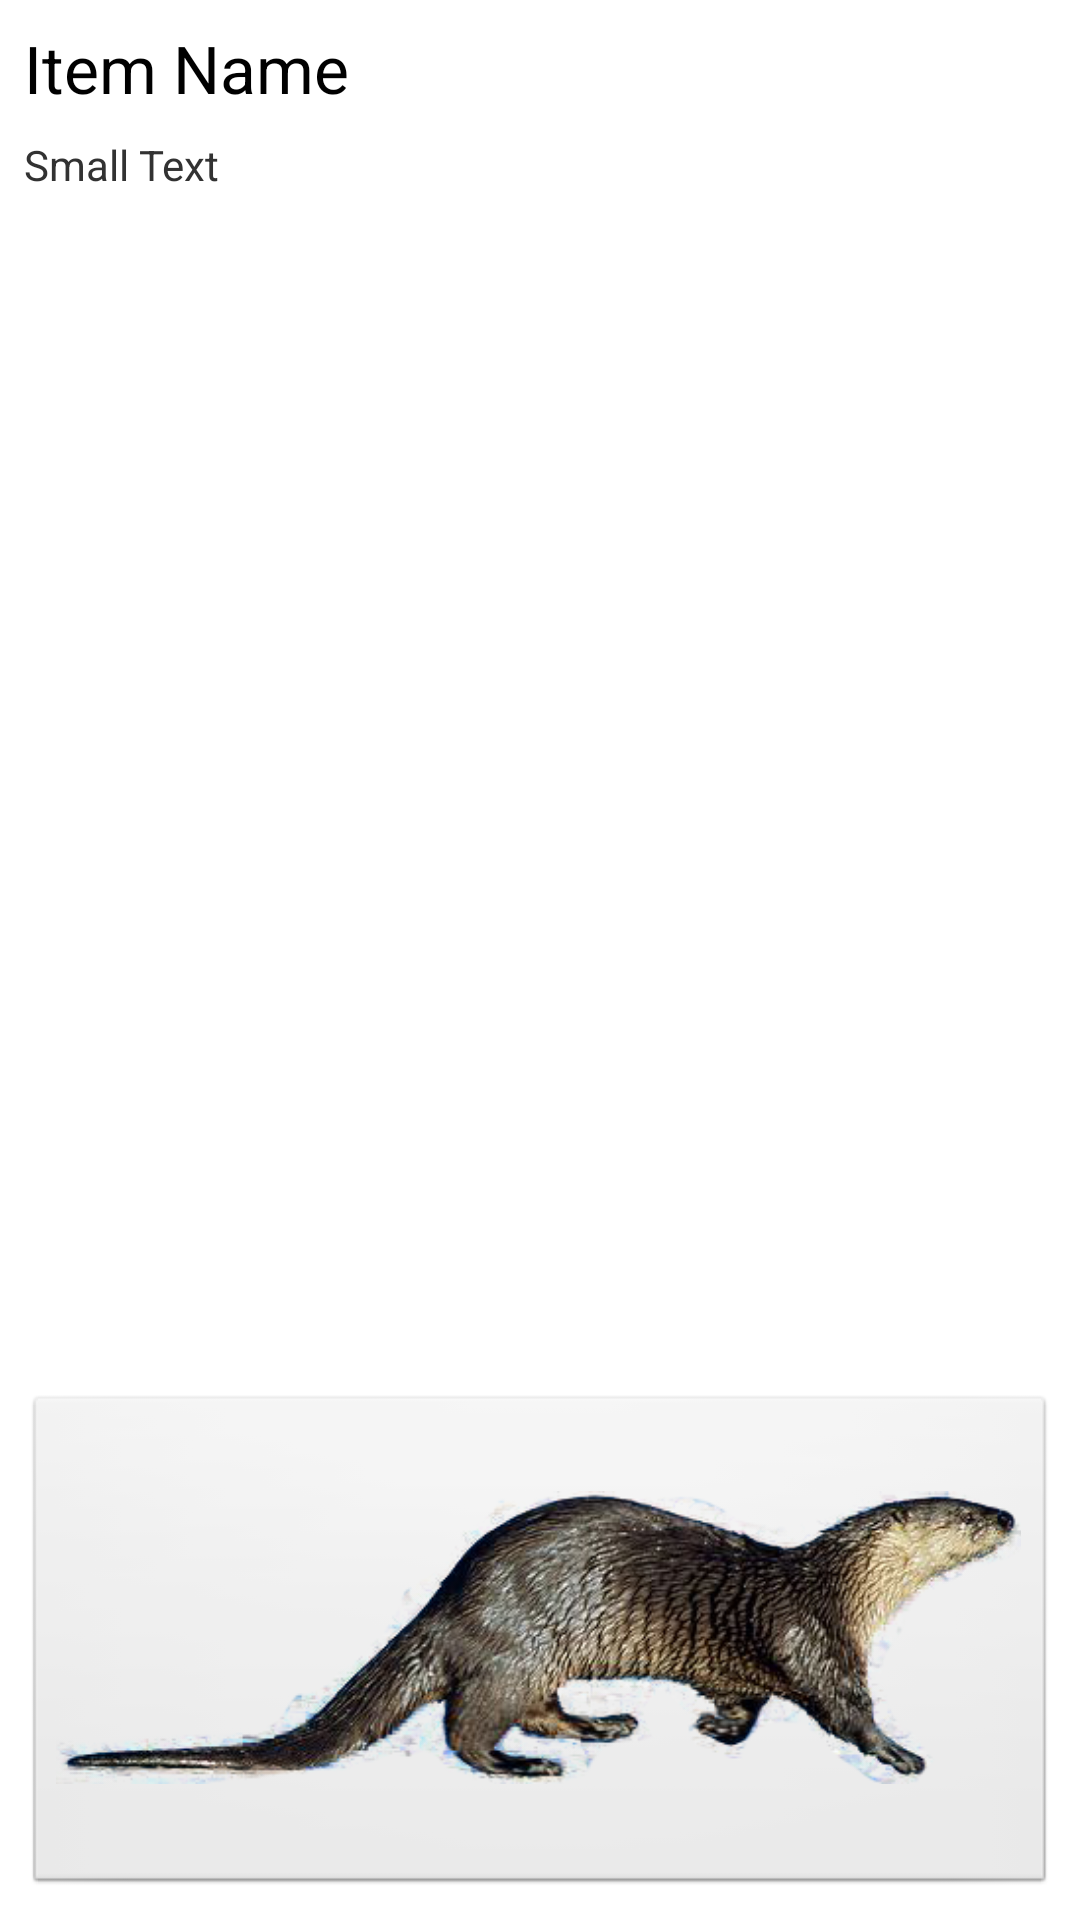

Produce the Android XML layout that renders to this screen, including the resource entries it uses.
<!-- AndroidManifest.xml: application theme AppTheme -->
<!-- res/layout/detail_view.xml -->
<?xml version="1.0" encoding="utf-8"?>
<LinearLayout xmlns:android="http://schemas.android.com/apk/res/android"
    android:orientation="vertical" android:layout_width="match_parent"
    android:layout_height="match_parent"
    android:padding="8dp">

    <TextView
        android:layout_width="fill_parent"
        android:layout_height="wrap_content"
        android:textAppearance="?android:attr/textAppearanceLarge"
        android:text="Item Name"
        android:layout_gravity="center_horizontal"
        android:layout_marginBottom="8dp"
        android:id="@+id/detailViewName" />

    <TextView
        android:layout_width="fill_parent"
        android:layout_height="wrap_content"
        android:textAppearance="?android:attr/textAppearanceSmall"
        android:text="Small Text"
        android:id="@+id/detailViewInfo"
        android:layout_marginBottom="8dp" />

    <RelativeLayout
        android:layout_width="wrap_content"
        android:layout_height="wrap_content"
        android:layout_gravity="bottom"
        android:gravity="center_horizontal|bottom">

        <ImageButton
            android:layout_width="wrap_content"
            android:layout_height="wrap_content"
            android:layout_alignParentBottom="true"
            android:layout_alignParentLeft="true"
            android:adjustViewBounds="false"
            android:src="@drawable/left_otter"
            android:scaleType="fitCenter"
            android:id="@+id/leftOtter"
            android:layout_alignBottom="@+id/rightOtter"
            android:layout_toLeftOf="@+id/rightOtter" />

        <ImageButton
            android:layout_width="wrap_content"
            android:layout_height="wrap_content"
            android:id="@+id/rightOtter"
            android:layout_alignParentRight="true"
            android:src="@drawable/right_otter"
            android:layout_alignParentBottom="true"
            android:scaleType="fitCenter" />
    </RelativeLayout>

</LinearLayout>
<!-- resources referenced by this layout -->
<resources>
  <!-- drawable left_otter: png bitmap (drawable-mdpi, 127567 bytes) -->
  <!-- drawable right_otter: png bitmap (drawable-mdpi, 126992 bytes) -->
  <style name="AppTheme" parent="AppBaseTheme">
          
      </style>
  <style name="AppBaseTheme" parent="android:Theme.Light">
          
      </style>
</resources>
